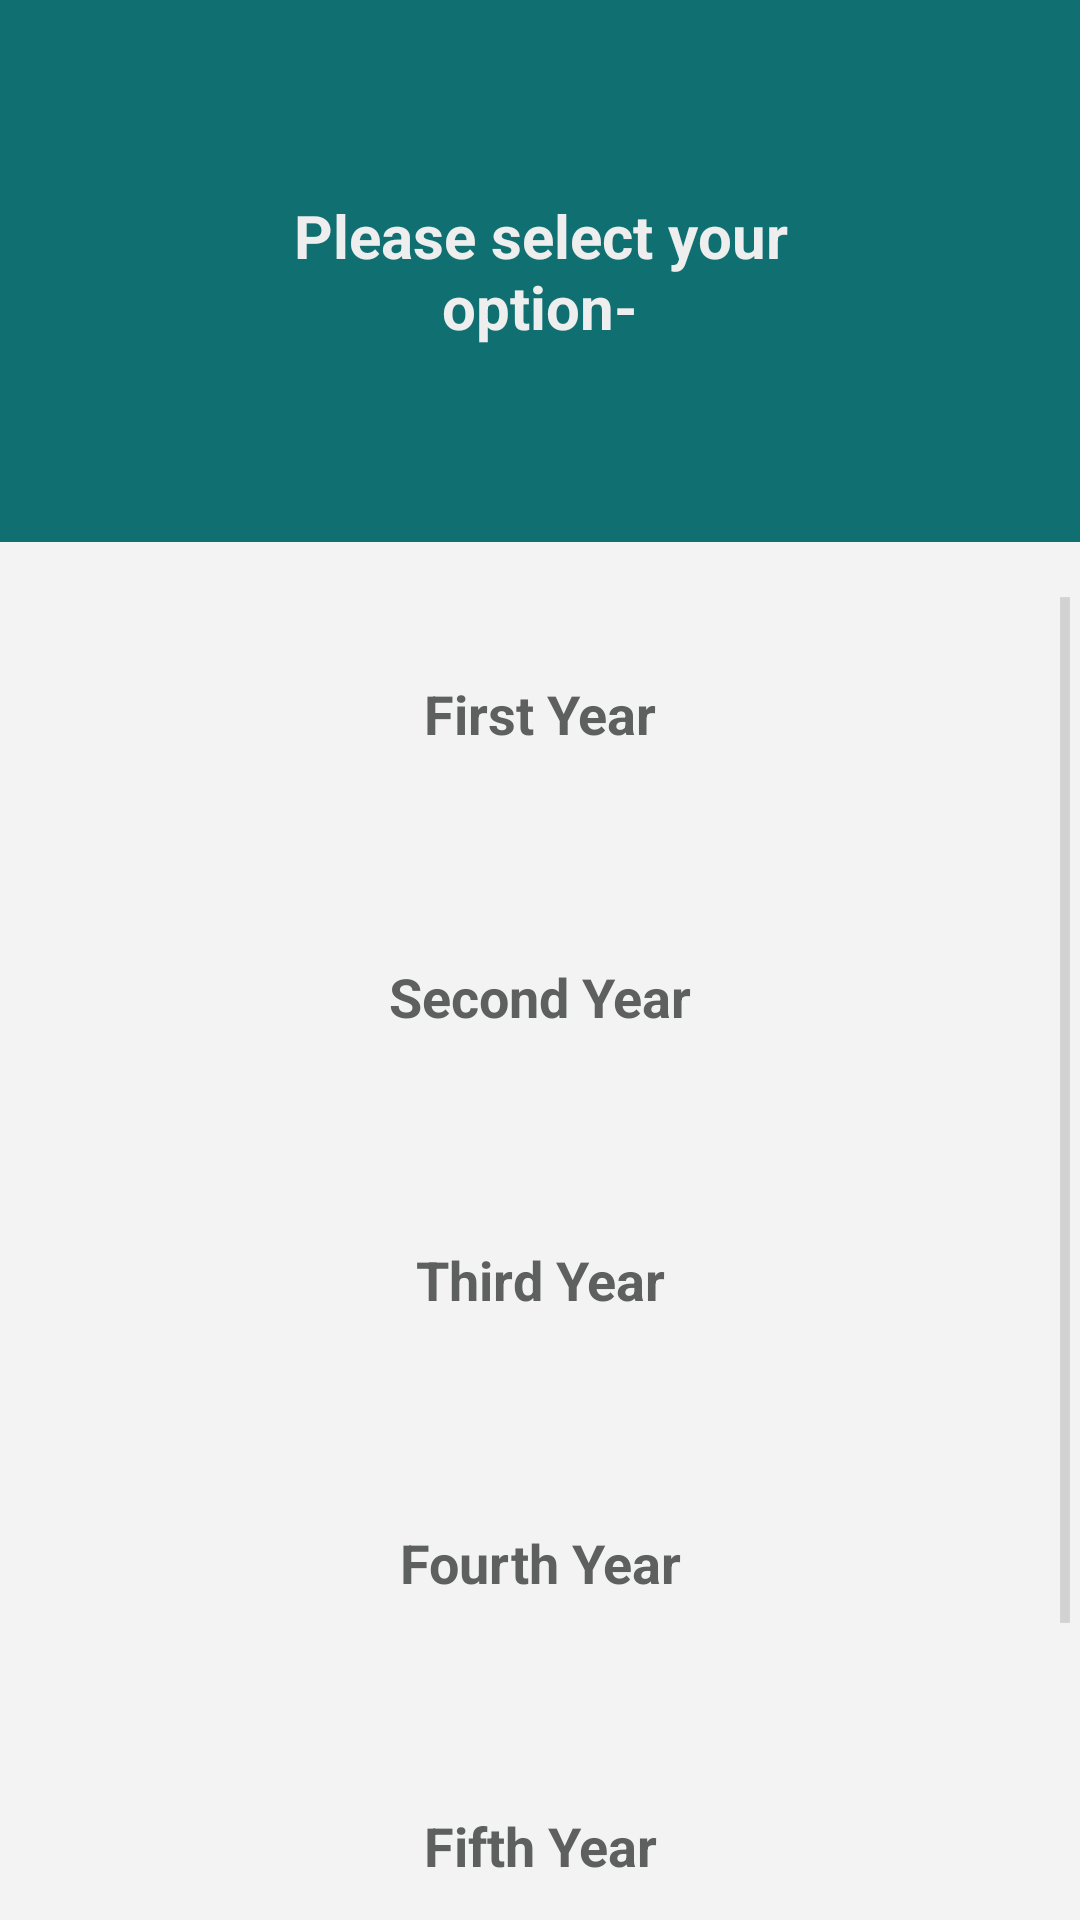

Here is an Android app screen rendered from its layout file. Give the layout XML and the strings, colors and styles it references.
<!-- AndroidManifest.xml: application theme CustomActionBarTheme -->
<!-- res/layout/activity_year_list.xml -->
<LinearLayout xmlns:android="http://schemas.android.com/apk/res/android"
    xmlns:tools="http://schemas.android.com/tools"
    android:layout_width="match_parent"
    android:layout_height="match_parent"
    android:background="@color/grey"
    android:orientation="vertical"
    tools:context="in.shaaan.pharmdinfo.YearList">

    <TextView
        android:text="@string/select"
        android:layout_width="fill_parent"
        android:layout_height="wrap_content"
        android:background="@color/bg"
        android:textColor="@color/second_grey"
        android:textSize="20sp"
        android:gravity="center"
        android:padding="65dp"
        android:layout_marginBottom="15dp"/>

    <ScrollView
        android:layout_width="match_parent"
        android:layout_height="match_parent">

        <LinearLayout
            android:layout_width="match_parent"
            android:layout_height="wrap_content"
            android:orientation="vertical">

            <Button
                android:layout_width="match_parent"
                android:layout_height="wrap_content"
                android:background="@drawable/big_card"
                android:layout_marginLeft="30dp"
                android:layout_marginBottom="10dp"
                android:layout_marginRight="30dp"
                android:text="@string/fy"
                android:textColor="@color/textcolor"
                android:padding="30dp"
                android:onClick="first_year_syllabus"/>

            <Button
                android:layout_width="match_parent"
                android:layout_height="wrap_content"
                android:background="@drawable/big_card"
                android:layout_marginLeft="30dp"
                android:layout_marginBottom="10dp"
                android:layout_marginRight="30dp"
                android:text="@string/sy"
                android:textColor="@color/textcolor"
                android:padding="30dp"
                android:onClick="second_year_syllabus"/>

            <Button
                android:layout_width="match_parent"
                android:layout_height="wrap_content"
                android:background="@drawable/big_card"
                android:layout_marginLeft="30dp"
                android:layout_marginBottom="10dp"
                android:layout_marginRight="30dp"
                android:text="@string/ty"
                android:textColor="@color/textcolor"
                android:padding="30dp"
                android:onClick="third_year_syllabus"/>

            <Button
                android:layout_width="match_parent"
                android:layout_height="wrap_content"
                android:background="@drawable/big_card"
                android:layout_marginLeft="30dp"
                android:layout_marginBottom="10dp"
                android:layout_marginRight="30dp"
                android:text="@string/fry"
                android:textColor="@color/textcolor"
                android:padding="30dp"
                android:onClick="fourth_year_syllabus"/>

            <Button
                android:layout_width="match_parent"
                android:layout_height="wrap_content"
                android:background="@drawable/big_card"
                android:layout_marginLeft="30dp"
                android:layout_marginBottom="10dp"
                android:layout_marginRight="30dp"
                android:text="@string/fiy"
                android:textColor="@color/textcolor"
                android:padding="30dp"
                android:onClick="fifth_year_syllabus"/>

            <Button
                android:layout_width="match_parent"
                android:layout_height="wrap_content"
                android:background="@drawable/big_card"
                android:layout_marginLeft="30dp"
                android:layout_marginBottom="10dp"
                android:layout_marginRight="30dp"
                android:text="@string/siy"
                android:textColor="@color/textcolor"
                android:padding="30dp"
                android:onClick="sixth_year_syllabus"/>

            </LinearLayout>
        </ScrollView>

</LinearLayout>
<!-- resources referenced by this layout -->
<resources>
  <color name="bg">#106f70</color>
  <color name="grey">#f3f3f3</color>
  <color name="second_grey">#ffeeeeee</color>
  <color name="textcolor">#5e5f5f</color>
  <string name="fiy"><b>Fifth Year</b></string>
  <string name="fry"><b>Fourth Year</b></string>
  <string name="fy"><b>First Year</b></string>
  <string name="select"><b>Please select your option-</b></string>
  <string name="siy"><b>Sixth Year</b></string>
  <string name="sy"><b>Second Year</b></string>
  <string name="ty"><b>Third Year</b></string>
  <style name="CustomActionBarTheme" parent="@android:style/Theme.Holo.Light.DarkActionBar">
          <item name="android:actionBarStyle">@style/MyActionBar</item>
      </style>
  <style name="MyActionBar" parent="@android:style/Widget.Holo.Light.ActionBar.Solid.Inverse">
          <item name="android:background">@color/bg</item>
          <item name="android:icon">@drawable/icon1</item>
      </style>
  <!-- drawable icon1: png bitmap (drawable, 115854 bytes) -->
</resources>
